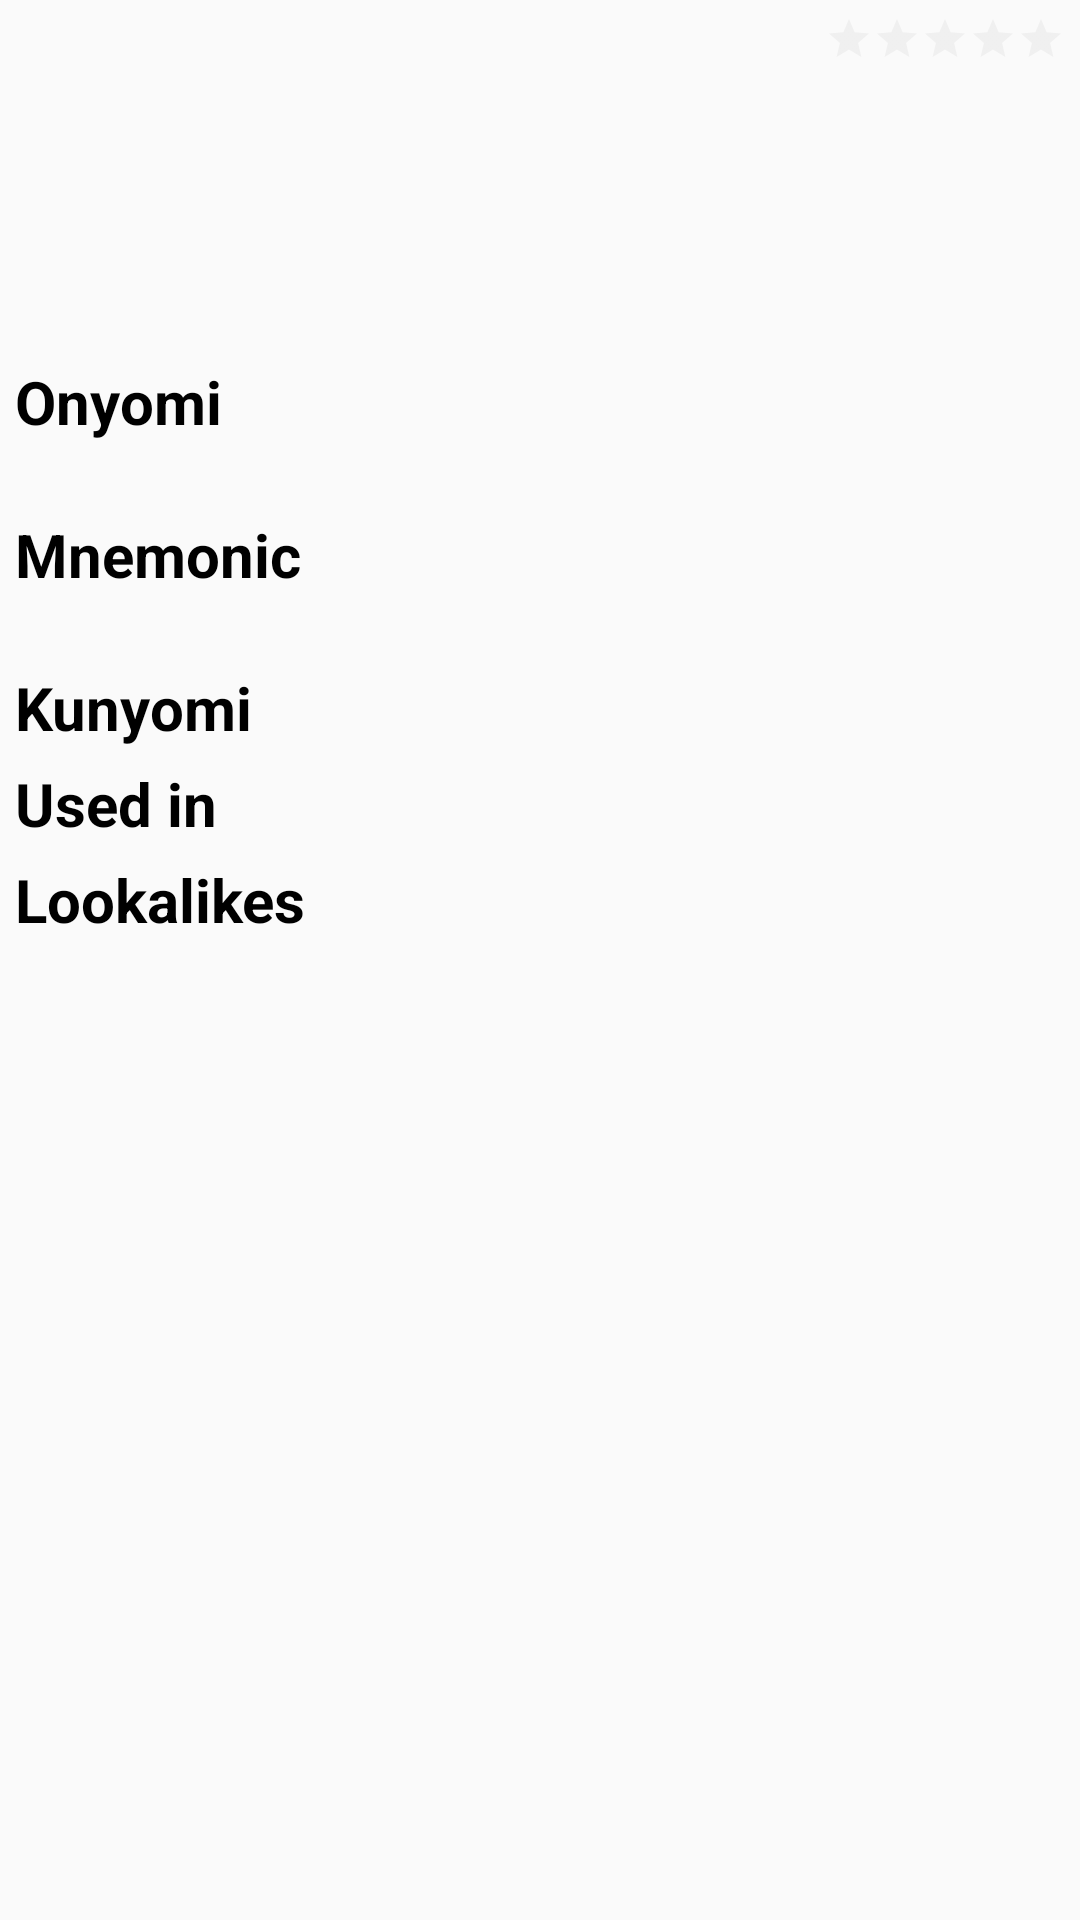

This screen was rendered from an Android layout file. Write that file and the resources it references.
<!-- AndroidManifest.xml: application theme AppTheme -->
<!-- res/layout/fragment_item.xml -->
<?xml version="1.0" encoding="utf-8"?>
<LinearLayout xmlns:android="http://schemas.android.com/apk/res/android"
    xmlns:tools="http://schemas.android.com/tools"
    android:layout_width="match_parent"
    android:layout_height="match_parent"
    android:orientation="vertical"
    style="@style/item"
    tools:context="jhspetersson.kd.app.ItemFragment"
    >
    <ScrollView
        android:layout_width="match_parent"
        android:layout_height="match_parent"
        android:windowSoftInputMode="adjustResize"
        >
        <LinearLayout
            android:layout_width="match_parent"
            android:layout_height="wrap_content"
            android:orientation="vertical">

            <RelativeLayout
                android:layout_width="match_parent"
                android:layout_height="wrap_content"
                android:orientation="horizontal"
                >
                <TextView
                    android:id="@+id/label"
                    android:layout_width="match_parent"
                    android:layout_height="wrap_content"
                    style="@style/mainLabel"
                    />

                <RatingBar
                    android:id="@+id/usefulness"
                    android:layout_width="wrap_content"
                    android:layout_height="wrap_content"
                    android:layout_alignParentEnd="true"
                    android:layout_alignParentRight="true"
                    android:isIndicator="true"
                    style="?android:attr/ratingBarStyleSmall"
                    android:theme="@style/usefulness"
                    />
            </RelativeLayout>

            <TextView
                android:id="@+id/reading"
                android:layout_width="match_parent"
                android:layout_height="wrap_content" />

            <LinearLayout
                android:id="@+id/tags_holder"
                android:layout_width="match_parent"
                android:layout_height="wrap_content"
                android:orientation="horizontal"
                />

            <TextView
                android:id="@+id/meaning"
                android:layout_width="match_parent"
                android:layout_height="wrap_content"
                android:textIsSelectable="true"
                />

            <TableLayout
                android:id="@+id/components"
                android:layout_width="match_parent"
                android:layout_height="wrap_content">
            </TableLayout>

            <TextView
                android:id="@+id/description"
                android:layout_width="match_parent"
                android:layout_height="wrap_content"
                android:textIsSelectable="true"
                />

            <TextView
                android:id="@+id/onyomi_label"
                android:layout_width="match_parent"
                android:layout_height="wrap_content"
                style="@style/label"
                android:text="@string/onyomi"
                />
            <TextView
                android:id="@+id/onyomi"
                android:layout_width="match_parent"
                android:layout_height="wrap_content"
                style="@style/onyomi_label"
                />

            <TextView
                android:id="@+id/mnemonic_label"
                android:layout_width="match_parent"
                android:layout_height="wrap_content"
                style="@style/label"
                android:text="@string/mnemonic"
                />
            <TextView
                android:id="@+id/mnemonic"
                android:layout_width="match_parent"
                android:layout_height="wrap_content"
                android:textIsSelectable="true"
                />

            <TextView
                android:id="@+id/kunyomi_label"
                android:layout_width="match_parent"
                android:layout_height="wrap_content"
                style="@style/label"
                android:text="@string/kunyomi"
                />
            <TableLayout
                android:id="@+id/kunyomi"
                android:layout_width="match_parent"
                android:layout_height="wrap_content">
            </TableLayout>

            <TextView
                android:id="@+id/usedin_label"
                android:layout_width="match_parent"
                android:layout_height="wrap_content"
                style="@style/label"
                android:text="@string/used_in"
                />
            <GridLayout
                android:id="@+id/usedin"
                android:layout_width="match_parent"
                android:layout_height="wrap_content"
                android:columnCount="16"
                />

            <TextView
                android:id="@+id/lookalikes_label"
                android:layout_width="match_parent"
                android:layout_height="wrap_content"
                style="@style/label"
                android:text="@string/lookalikes"
                />
            <TableLayout
                android:id="@+id/lookalikes"
                android:layout_width="match_parent"
                android:layout_height="wrap_content">
            </TableLayout>
        </LinearLayout>
    </ScrollView>
</LinearLayout>
<!-- resources referenced by this layout -->
<resources>
  <string name="kunyomi">Kunyomi</string>
  <string name="lookalikes">Lookalikes</string>
  <string name="mnemonic">Mnemonic</string>
  <string name="onyomi">Onyomi</string>
  <string name="used_in">Used in</string>
  <style name="item">
          <item name="android:padding">5sp</item>
      </style>
  <style name="label">
          <item name="android:textColor">#000</item>
          <item name="android:textSize">20sp</item>
          <item name="android:textStyle">bold</item>
          <item name="android:paddingTop">5sp</item>
      </style>
  <style name="mainLabel">
          <item name="android:textColor">#000</item>
          <item name="android:textSize">36sp</item>
          <item name="android:textStyle">bold</item>
          <item name="android:paddingBottom">5sp</item>
      </style>
  <style name="onyomi_label">
          <item name="android:textColor">#f89406</item>
      </style>
  <style name="usefulness">
          <item name="colorControlNormal">#d3d3d3</item>
          <item name="colorControlActivated">#ffc40d</item>
          <item name="android:numStars">5</item>
          <item name="android:stepSize">1</item>
      </style>
  <style name="AppTheme" parent="Theme.AppCompat.Light.DarkActionBar">
          
          <item name="colorPrimary">@color/colorPrimary</item>
          <item name="colorPrimaryDark">@color/colorPrimaryDark</item>
          <item name="colorAccent">@color/colorAccent</item>
      </style>
  <!-- not gathered from this repository: default colours our renderer supplied (Android Studio template values) -->
  <color name="colorPrimary">#FF6200EE</color>
  <color name="colorPrimaryDark">#FF3700B3</color>
  <color name="colorAccent">#FF03DAC5</color>
</resources>
